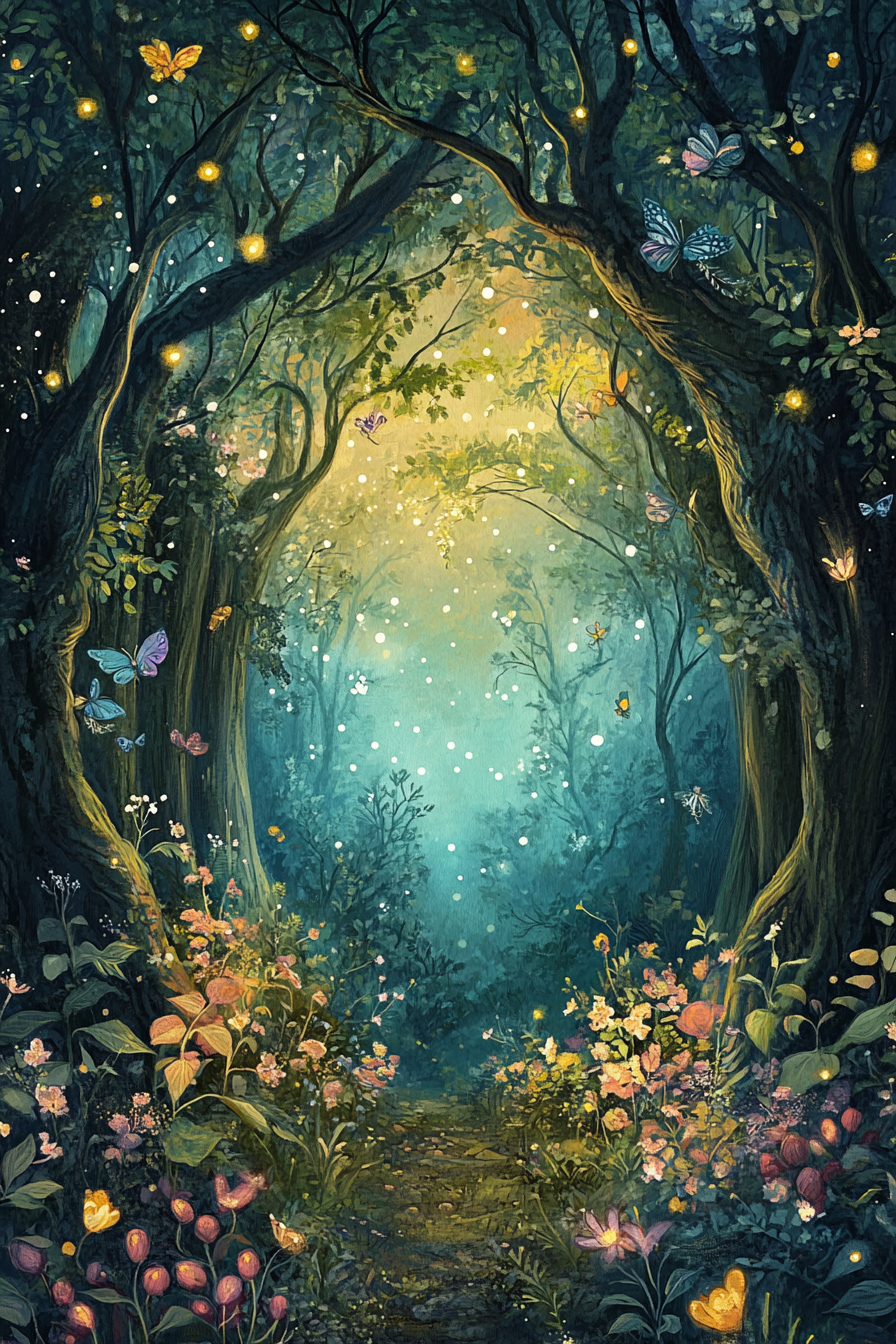
Generation parameters embedded in this image by Midjourney (PNG 'Description' text chunk):
Poster design, nature-inspired and serene, Enchanting woodland scene with whimsical creatures peeking through vibrant foliage under a canopy of twinkling stars --ar 2:3 --v 6.1 Job ID: 2c57801a-2bf1-496d-b757-967544bbc724